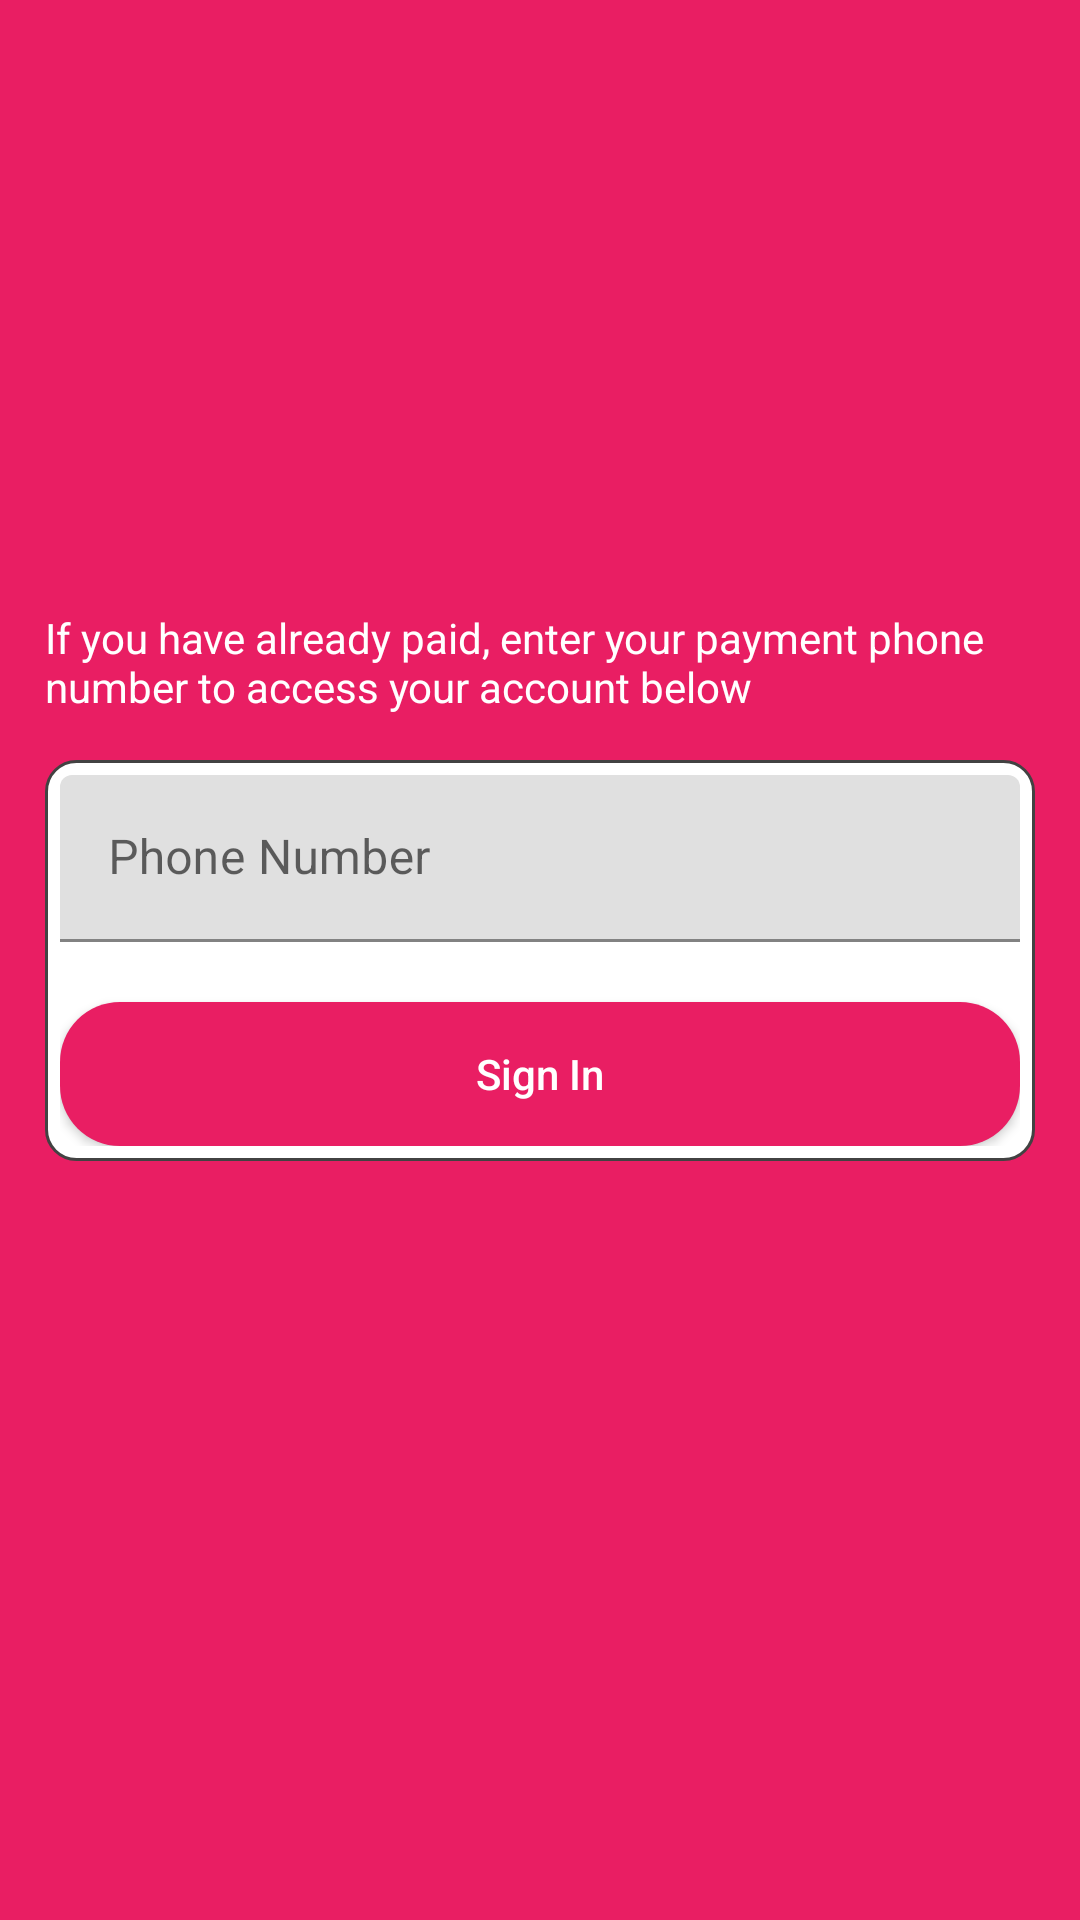

This screen was rendered from an Android layout file. Write that file and the resources it references.
<!-- AndroidManifest.xml: application theme Theme.FlexonicsportsSureTips -->
<!-- res/layout/fragment_slideshow.xml -->
<?xml version="1.0" encoding="utf-8"?>
    <androidx.constraintlayout.widget.ConstraintLayout
    xmlns:android="http://schemas.android.com/apk/res/android"
    xmlns:app="http://schemas.android.com/apk/res-auto"
        xmlns:tools="http://schemas.android.com/tools"
        android:layout_width="match_parent"
        android:layout_height="match_parent"
        android:background="@color/purple_500"
        android:orientation="vertical">

    <androidx.appcompat.widget.LinearLayoutCompat
       app:layout_constraintBottom_toTopOf="@+id/layout_phone"
        android:layout_width="wrap_content"
       android:padding="15dp"
        android:layout_height="wrap_content"
        tools:ignore="MissingConstraints">
        <TextView

            android:text="@string/paid_"
            android:textColor="@color/white"
            android:layout_width="wrap_content"
            android:layout_height="wrap_content"/>
    </androidx.appcompat.widget.LinearLayoutCompat>


            <androidx.appcompat.widget.LinearLayoutCompat
                app:layout_constraintBottom_toBottomOf="parent"
                app:layout_constraintTop_toTopOf="parent"
                android:id="@+id/layout_phone"
                android:background="@drawable/how_to_card_bcakground"
                android:layout_width="match_parent"
                android:layout_height="wrap_content"
                android:layout_margin="15dp"
                android:gravity="center"
                android:orientation="vertical">


                <com.google.android.material.textfield.TextInputLayout
                    android:id="@+id/phoneTextInputLayout"
                    android:layout_width="match_parent"
                    android:layout_height="wrap_content"
                    app:errorIconDrawable="@null"
                    app:layout_constraintTop_toTopOf="parent">

                    <EditText
                        android:id="@+id/text_view_phone"
                        android:layout_width="match_parent"
                        android:layout_height="wrap_content"
                        android:hint="Phone Number"
                        android:inputType="phone" />
                </com.google.android.material.textfield.TextInputLayout>


                <androidx.appcompat.widget.AppCompatButton
                    android:id="@+id/button_logIn"
                    android:layout_width="match_parent"
                    android:layout_height="wrap_content"
                    android:layout_marginTop="20dp"
                    android:background="@drawable/button_background"
                    android:text="Sign In"
                    android:textColor="@color/white"
                    android:textAllCaps="false" />

            </androidx.appcompat.widget.LinearLayoutCompat>

            <ProgressBar
                android:id="@+id/progress_bar"
                android:layout_width="wrap_content"
                android:layout_height="wrap_content"
                android:layout_gravity="center"
                android:padding="30dp"
                android:visibility="invisible"
                android:background="@drawable/input_background"
                app:layout_constraintLeft_toLeftOf="parent"
                app:layout_constraintRight_toRightOf="parent"
                app:layout_constraintTop_toTopOf="parent" />


    </androidx.constraintlayout.widget.ConstraintLayout>
<!-- resources referenced by this layout -->
<resources>
  <color name="purple_500">#E91E63</color>
  <color name="white">#FFFFFFFF</color>
  <!-- drawable button_background (drawable) -->
  <shape xmlns:android="http://schemas.android.com/apk/res/android"
      android:shape="rectangle">
  
      <solid android:color="@color/purple_500"/>
  
      <corners android:bottomRightRadius="20dp"
          android:bottomLeftRadius="20dp"
          android:topLeftRadius="20dp"
          android:topRightRadius="20dp"/>
  
  </shape>
  <!-- drawable how_to_card_bcakground (drawable) -->
  <shape xmlns:android="http://schemas.android.com/apk/res/android"
      android:shape="rectangle">
  
     <stroke android:width="3px" android:color="@color/cardview_dark_background"/>
  
      <solid android:color="@color/white"/>
  
      <corners android:bottomRightRadius="10dp"
          android:bottomLeftRadius="10dp"
          android:topLeftRadius="10dp"
          android:topRightRadius="10dp"/>
  
      <padding android:bottom="5dp"
          android:left="5dp"
          android:right="5dp"
          android:top="5dp"/>
  
  </shape>
  <!-- drawable input_background (drawable) -->
  <shape xmlns:android="http://schemas.android.com/apk/res/android"
      android:shape="rectangle">
      <solid android:color="#C9FFFFFF"/>
  
      <corners android:topRightRadius="5dp"
          android:topLeftRadius="5dp"
          android:bottomLeftRadius="5dp"
          android:bottomRightRadius="5dp"/>
  </shape>
  <string name="paid_">If you have already paid, enter your payment phone number to access your account below</string>
  <style name="Theme.FlexonicsportsSureTips" parent="Theme.MaterialComponents.DayNight.DarkActionBar">
          
          <item name="colorPrimary">@color/purple_500</item>
          <item name="colorPrimaryVariant">@color/purple_700</item>
          <item name="colorOnPrimary">@color/white</item>
          
          <item name="colorSecondary">@color/teal_200</item>
          <item name="colorSecondaryVariant">@color/teal_700</item>
          <item name="colorOnSecondary">@color/black</item>
  
          
          <item name="android:statusBarColor" tools:targetApi="l">?attr/colorPrimaryVariant</item>
          
      </style>
  <color name="purple_700">#EB3874</color>
  <color name="teal_200">#2196F3</color>
  <color name="teal_700">#009688</color>
  <color name="black">#FF000000</color>
</resources>
